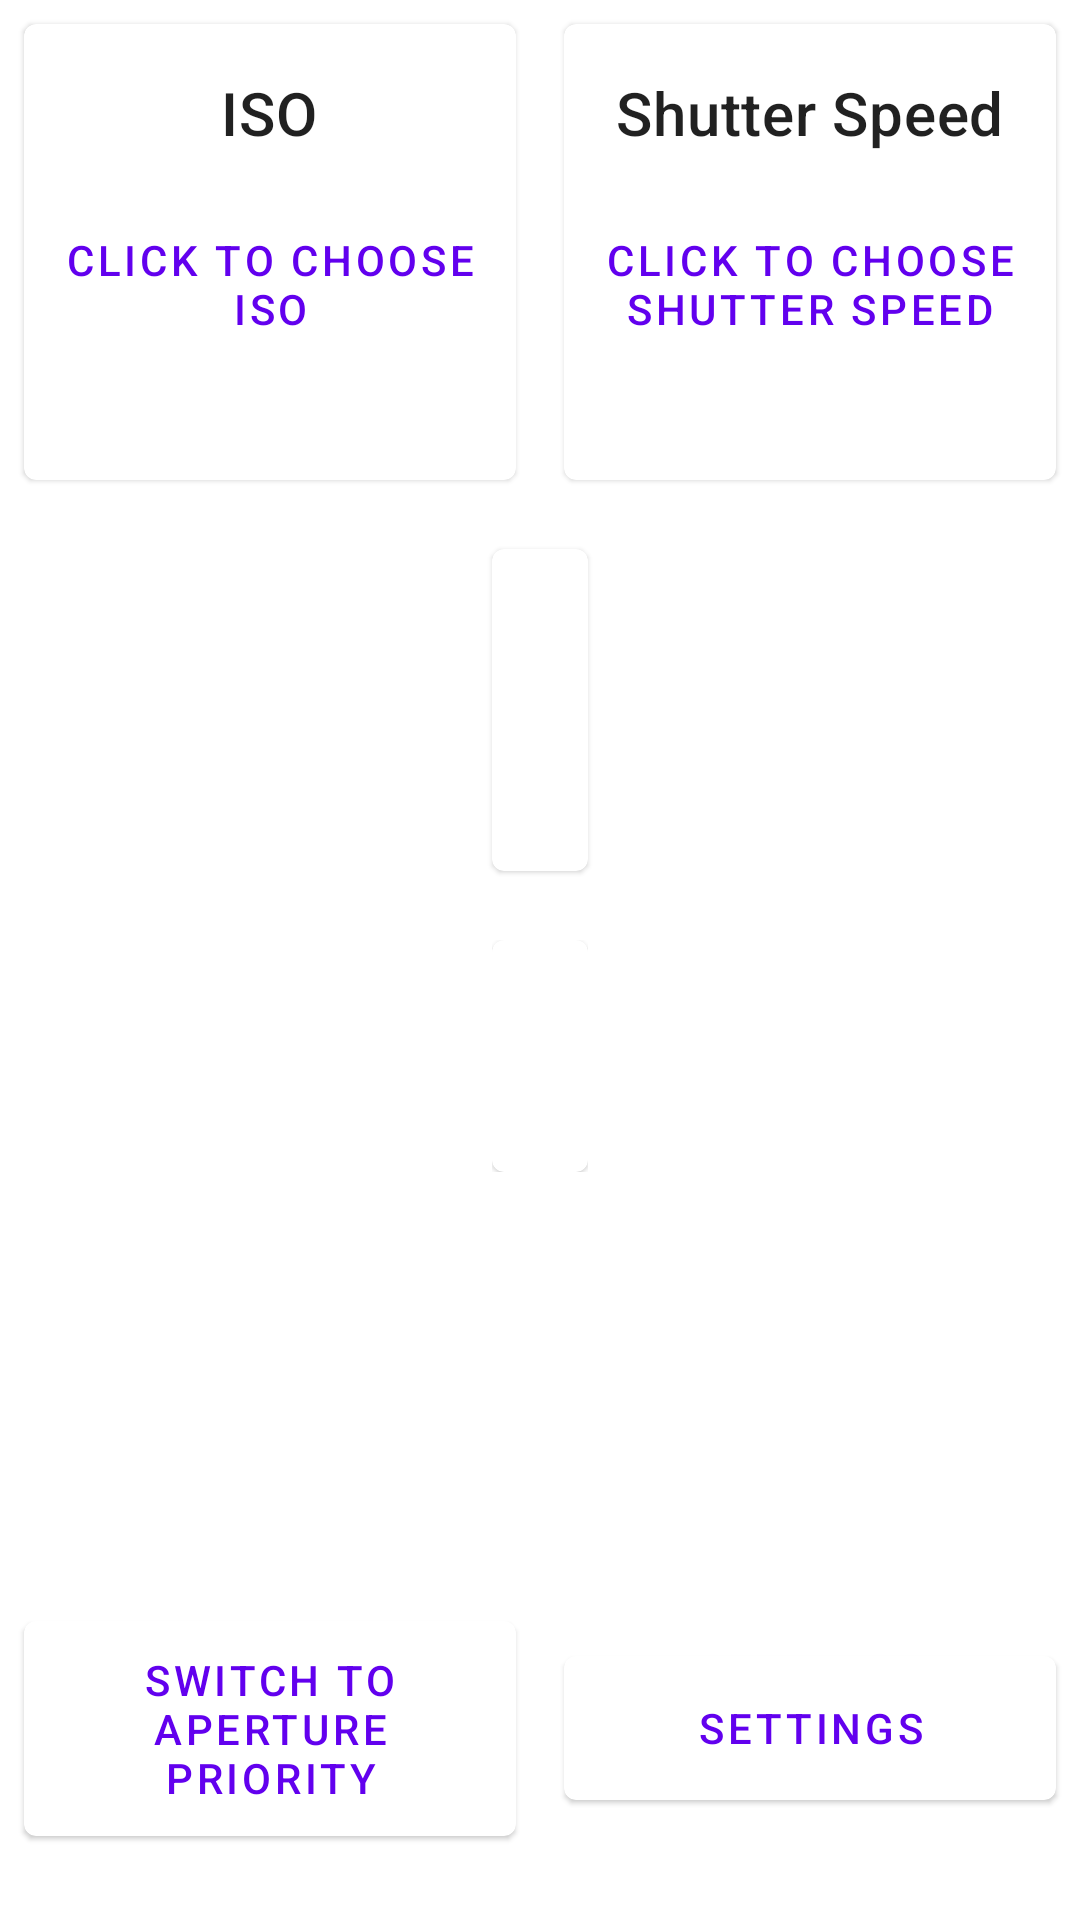

The Android layout XML behind this screen, and the referenced resources:
<!-- AndroidManifest.xml: application theme Theme.LightMeter -->
<!-- res/layout/shutter_priority.xml -->
<?xml version="1.0" encoding="utf-8"?>
<androidx.constraintlayout.widget.ConstraintLayout xmlns:android="http://schemas.android.com/apk/res/android"
    xmlns:app="http://schemas.android.com/apk/res-auto"
    xmlns:tools="http://schemas.android.com/tools"
    android:layout_width="match_parent"
    android:layout_height="match_parent"
    tools:context=".ShutterPriority">


    <LinearLayout
        android:id="@+id/mainLayoutButtonMenus"
        android:layout_width="match_parent"
        android:layout_height="wrap_content"
        app:layout_constraintEnd_toEndOf="parent"
        app:layout_constraintStart_toStartOf="parent"
        app:layout_constraintTop_toTopOf="parent">

        <com.google.android.material.card.MaterialCardView
            android:id="@+id/materialCardView"
            style="?attr/materialCardViewElevatedStyle"
            android:layout_width="143dp"
            android:layout_height="152dp"
            android:layout_margin="8dp"
            android:layout_weight="1"
            app:layout_constraintStart_toStartOf="parent"
            app:layout_constraintTop_toTopOf="parent">

            <LinearLayout
                android:layout_width="match_parent"
                android:layout_height="match_parent"
                android:orientation="vertical">

                <com.google.android.material.textview.MaterialTextView
                    style="@style/TextAppearance.MaterialComponents.Headline6"
                    android:layout_width="wrap_content"
                    android:layout_height="wrap_content"
                    android:layout_gravity="center"
                    android:layout_margin="16dp"
                    android:text="@string/iso_string" />

                <com.google.android.material.button.MaterialButton
                    android:id="@+id/expose_iso_dropdown_button"
                    style="@style/Widget.MaterialComponents.Button.TextButton"
                    android:layout_width="match_parent"
                    android:layout_height="wrap_content"
                    android:text="@string/show_iso_dd" />
            </LinearLayout>
        </com.google.android.material.card.MaterialCardView>


        <com.google.android.material.card.MaterialCardView
            style="?attr/materialCardViewElevatedStyle"
            android:layout_width="143dp"
            android:layout_height="152dp"
            android:layout_gravity="right|center_vertical"
            android:layout_margin="8dp"
            android:layout_weight="1"
            app:layout_constraintEnd_toStartOf="@+id/text_lux"
            app:layout_constraintTop_toBottomOf="@+id/materialCardView">

            <LinearLayout
                android:layout_width="match_parent"
                android:layout_height="match_parent"
                android:orientation="vertical">

                <com.google.android.material.textview.MaterialTextView
                    style="@style/TextAppearance.MaterialComponents.Headline6"
                    android:layout_width="wrap_content"
                    android:layout_height="wrap_content"
                    android:layout_gravity="center"
                    android:layout_margin="16dp"
                    android:text="@string/shutter_string" />

                <com.google.android.material.button.MaterialButton
                    android:id="@+id/expose_shutter_dropdown_button"
                    style="@style/Widget.MaterialComponents.Button.TextButton"
                    android:layout_width="match_parent"
                    android:layout_height="wrap_content"
                    android:text="@string/show_shutter_dd" />
            </LinearLayout>
        </com.google.android.material.card.MaterialCardView>
    </LinearLayout>


    <LinearLayout
        android:id="@+id/ValuesLayout"
        android:layout_width="wrap_content"
        android:layout_height="wrap_content"
        android:layout_marginStart="126dp"
        android:layout_marginTop="175dp"
        android:layout_marginEnd="126dp"
        app:layout_constraintEnd_toEndOf="parent"
        app:layout_constraintStart_toStartOf="parent"
        app:layout_constraintTop_toTopOf="@id/mainLayoutButtonMenus">

        <com.google.android.material.card.MaterialCardView
            android:id="@+id/materialCardView2"
            style="?attr/materialCardViewElevatedStyle"
            android:layout_width="wrap_content"
            android:layout_height="wrap_content"
            android:layout_margin="8dp"
            android:layout_weight="1"
            app:layout_constraintStart_toStartOf="parent"
            app:layout_constraintTop_toTopOf="parent">

            <LinearLayout
                android:layout_width="match_parent"
                android:layout_height="match_parent"
                android:orientation="vertical">

                <com.google.android.material.textview.MaterialTextView
                    android:id="@+id/text_lux"
                    style="@style/TextAppearance.MaterialComponents.Subtitle1"
                    android:layout_width="wrap_content"
                    android:layout_height="wrap_content"
                    android:layout_gravity="center"
                    android:layout_margin="16dp" />

                <com.google.android.material.textview.MaterialTextView
                    android:id="@+id/text_ev"
                    style="@style/TextAppearance.MaterialComponents.Subtitle1"
                    android:layout_width="wrap_content"
                    android:layout_height="wrap_content"
                    android:layout_gravity="center"
                    android:layout_margin="16dp" />
            </LinearLayout>
        </com.google.android.material.card.MaterialCardView>
    </LinearLayout>

    <LinearLayout
        android:id="@+id/Reading"
        android:layout_width="wrap_content"
        android:layout_height="wrap_content"
        android:layout_marginTop="15dp"
        app:layout_constraintEnd_toEndOf="parent"
        app:layout_constraintStart_toStartOf="parent"
        app:layout_constraintTop_toBottomOf="@id/ValuesLayout">

        <com.google.android.material.card.MaterialCardView
            android:layout_width="wrap_content"
            android:layout_height="wrap_content">

            <LinearLayout
                android:layout_width="match_parent"
                android:layout_height="match_parent"
                android:orientation="vertical">

                <com.google.android.material.textview.MaterialTextView
                    android:id="@+id/ApertureReading"
                    style="@style/TextAppearance.MaterialComponents.Headline4"
                    android:layout_width="wrap_content"
                    android:layout_height="wrap_content"
                    android:layout_gravity="center"
                    android:layout_margin="16dp">

                </com.google.android.material.textview.MaterialTextView>
            </LinearLayout>
        </com.google.android.material.card.MaterialCardView>
    </LinearLayout>

    <LinearLayout
        android:id="@+id/ButtonsLayout"
        android:layout_width="match_parent"
        android:layout_height="wrap_content"
        android:layout_marginBottom="20dp"
        app:layout_constraintBottom_toBottomOf="parent"
        app:layout_constraintEnd_toEndOf="parent"
        app:layout_constraintStart_toStartOf="parent">
        <com.google.android.material.card.MaterialCardView
            android:id="@+id/materialCardViewForSwitch"
            style="?attr/materialCardViewElevatedStyle"
            android:layout_width="143dp"
            android:layout_height="wrap_content"
            android:layout_margin="8dp"
            android:layout_weight="1"
            app:layout_constraintStart_toStartOf="parent"
            app:layout_constraintTop_toTopOf="parent">

            <LinearLayout
                android:layout_width="match_parent"
                android:layout_height="match_parent"
                android:orientation="vertical">

                <com.google.android.material.button.MaterialButton
                    android:id="@+id/ChangeSwitch"
                    style="@style/Widget.MaterialComponents.Button.TextButton"
                    android:layout_width="match_parent"
                    android:layout_height="wrap_content"
                    android:text="@string/change_mode_to_aperture_p" />
            </LinearLayout>
        </com.google.android.material.card.MaterialCardView>


        <com.google.android.material.card.MaterialCardView
            style="?attr/materialCardViewElevatedStyle"
            android:layout_width="143dp"
            android:layout_height="wrap_content"
            android:layout_gravity="right|center_vertical"
            android:layout_margin="8dp"
            android:layout_weight="1"
            app:layout_constraintEnd_toStartOf="@+id/text_lux"
            app:layout_constraintTop_toBottomOf="@+id/materialCardView">

            <LinearLayout
                android:layout_width="match_parent"
                android:layout_height="match_parent"
                android:orientation="vertical">

                <com.google.android.material.button.MaterialButton
                    android:id="@+id/SettingsSwitch"
                    style="@style/Widget.MaterialComponents.Button.TextButton"
                    android:layout_width="match_parent"
                    android:layout_height="wrap_content"
                    android:text="@string/settings" />
            </LinearLayout>
        </com.google.android.material.card.MaterialCardView>
    </LinearLayout>
</androidx.constraintlayout.widget.ConstraintLayout>
<!-- resources referenced by this layout -->
<resources>
  <string name="change_mode_to_aperture_p">Switch to Aperture Priority</string>
  <string name="iso_string">ISO</string>
  <string name="settings">Settings</string>
  <string name="show_iso_dd">Click to Choose ISO</string>
  <string name="show_shutter_dd">Click to Choose Shutter Speed</string>
  <string name="shutter_string">Shutter Speed</string>
  <style name="Theme.LightMeter" parent="Theme.MaterialComponents.DayNight.DarkActionBar">
          
          <item name="colorPrimary">@color/purple_500</item>
          <item name="colorPrimaryVariant">@color/purple_700</item>
          <item name="colorOnPrimary">@color/white</item>
          
          <item name="colorSecondary">@color/teal_200</item>
          <item name="colorSecondaryVariant">@color/teal_700</item>
          <item name="colorOnSecondary">@color/black</item>
          
          <item name="android:statusBarColor">?attr/colorPrimaryVariant</item>
          
      </style>
  <!-- not gathered from this repository: default colours our renderer supplied (Android Studio template values) -->
  <color name="purple_500">#FF6200EE</color>
  <color name="purple_700">#FF3700B3</color>
  <color name="teal_200">#FF03DAC5</color>
  <color name="teal_700">#FF018786</color>
  <color name="black">#FF000000</color>
  <color name="white">#FFFFFFFF</color>
</resources>
